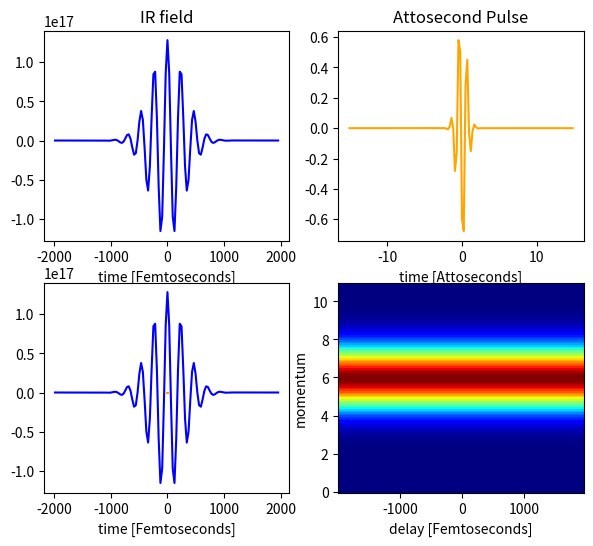
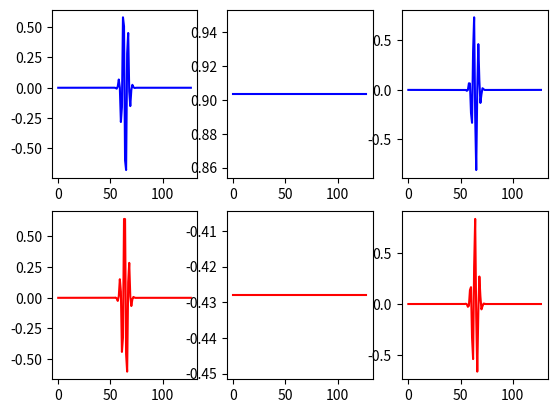
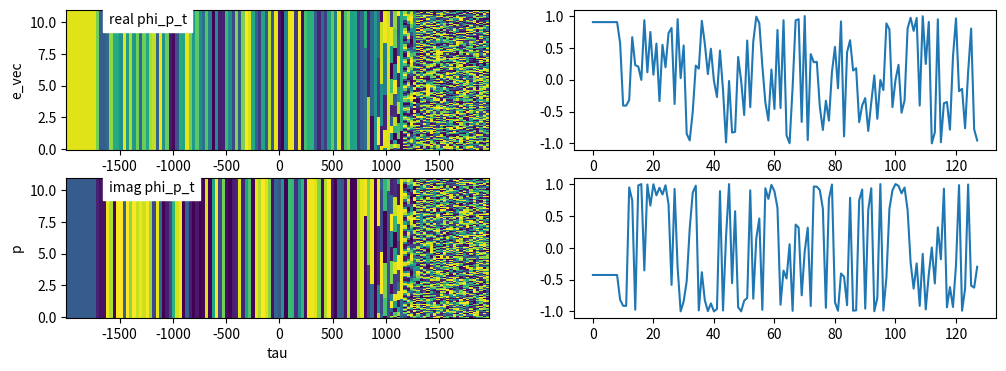
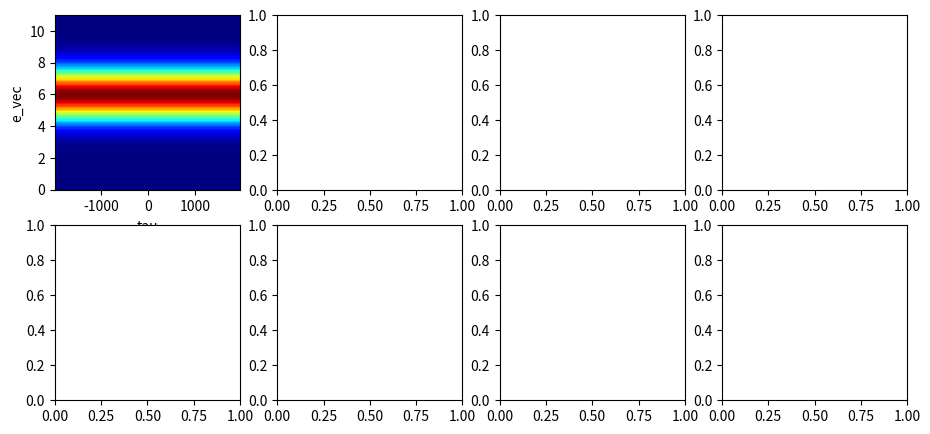

Write the Python code that produced these figures, in order.
import numpy as np
import matplotlib.pyplot as plt
from scipy import constants as sc

# SI units for defining parameters
W = 1
cm = 1e-2
um = 1e-6
fs = 1e-15
atts = 1e-18

class XUV_Field():

    def __init__(self, N):

        # define parameters in SI units
        self.N = N
        self.en0 = 150 * sc.eV # central energy
        self.den0 = 75 * sc.eV #energy fwhm
        self.f0 = self.en0/sc.h # carrier frequency
        self.T0 = 1/self.f0 # optical cycle
        self.t0 = 2 * sc.h * np.log(2) / (np.pi * self.den0) # pulse duration
        self.gdd = 1000 * atts**2 # gdd

        #discretize
        self.tmax = 30 * self.t0
        self.dt = self.tmax / N
        self.tmat = self.dt * np.arange(-N/2, N/2, 1)

        # discretize the streaking xuv field spectral matrix
        self.df = 1/(self.dt * N)
        self.fmat = self.df * np.arange(-N/2, N/2, 1)
        self.enmat = sc.h * self.fmat

        # convert to AU
        self.en0 = self.en0 / sc.physical_constants['atomic unit of energy'][0]
        self.den0 = self.den0 / sc.physical_constants['atomic unit of energy'][0]
        self.t0 = self.t0 / sc.physical_constants['atomic unit of time'][0]
        self.f0 = self.f0 * sc.physical_constants['atomic unit of time'][0]
        self.T0 = self.T0 / sc.physical_constants['atomic unit of time'][0]
        self.gdd = self.gdd / sc.physical_constants['atomic unit of time'][0]**2
        self.dt = self.dt / sc.physical_constants['atomic unit of time'][0]
        self.tmat = self.tmat / sc.physical_constants['atomic unit of time'][0]
        self.fmat = self.fmat * sc.physical_constants['atomic unit of time'][0]
        self.enmat = self.enmat / sc.physical_constants['atomic unit of energy'][0]

        # set up streaking xuv field in AU
        self.Et = np.exp(-2 * np.log(2) * (self.tmat/self.t0)**2 ) * np.exp(2j * np.pi * self.f0 * self.tmat)

        # add GDD to streaking XUV field
        self.Et = np.fft.fftshift(np.fft.ifft(np.fft.fftshift(np.fft.fftshift(np.fft.fft(np.fft.fftshift(self.Et))) * (np.exp(0.5j * self.gdd * (2 * np.pi)**2) * self.fmat))))


class IR_Field():

    def __init__(self, N):
        self.N = N
        # calculate parameters in SI units
        self.lam0 = 1.7 * um    # central wavelength
        self.f0 = sc.c/self.lam0    # carrier frequency
        self.T0 = 1/self.f0 # optical cycle
        self.t0 = 12 * fs # pulse duration
        self.ncyc = self.t0/self.T0
        self.I0 = 2e12 * W/cm**2

        # compute ponderomotive energy
        self.Up = (np.e**2 * self.I0) / (2 * sc.c * sc.epsilon_0 * sc.electron_mass * (2 * np.pi * self.f0)**2)

        # discretize time matrix
        self.tmax = 8 * self.t0
        self.dt = self.tmax / N
        self.tmat = self.dt * np.arange(-N/2, N/2, 1)

        # discretize spectral matrix
        self.df = 1/(self.dt * N)
        self.fmat = self.df * np.arange(-N/2, N/2, 1)
        self.enmat = sc.h * self.fmat

        # convert units to AU
        self.t0 = self.t0 / sc.physical_constants['atomic unit of time'][0]
        self.f0 = self.f0 * sc.physical_constants['atomic unit of time'][0]
        self.T0 = self.T0 / sc.physical_constants['atomic unit of time'][0]
        self.Up = self.Up / sc.physical_constants['atomic unit of energy'][0]
        self.dt = self.dt / sc.physical_constants['atomic unit of time'][0]
        self.tmat = self.tmat / sc.physical_constants['atomic unit of time'][0]
        self.fmat = self.fmat * sc.physical_constants['atomic unit of time'][0]
        self.enmat = self.enmat / sc.physical_constants['atomic unit of energy'][0]

        # calculate driving amplitude in AU
        self.E0 = np.sqrt(4 * self.Up * (2 * np.pi * self.f0)**2)

        # set up the driving IR field amplitude in AU
        self.Et = self.E0 * np.exp(-2 * np.log(2) * (self.tmat/self.t0)**2) * np.cos(2 * np.pi * self.f0 * self.tmat)


def plot_t_cut(indexes, axis, products, number, product, axis_p, tau, p, S):
    #index[p, tau, time]

    axis[0][number].plot(np.real(product[indexes[0], indexes[1], :]), color='blue')
    axis[0][number].plot(np.imag(product[indexes[0], indexes[1], :]), color='red')

    # integrate and list number
    integral = np.abs(xuv.dt * np.sum(product[indexes[0], indexes[1], :]))**2
    axis[0][number].text(0.1, 1.1, 'integral: {}'.format(integral), transform=axis[0][number].transAxes)

    axis[1][number].plot(products['E_xuv_m'][indexes[0], indexes[1], :], color='blue', alpha=0.5, label='E_xuv_m')
    axis[1][number].plot(np.real(products['phi_p_t_3d'][indexes[0], indexes[1], :]), color='orange', alpha=0.5, label='phi_p_t_3d')
    axis[1][number].plot(np.imag(products['phi_p_t_3d'][indexes[0], indexes[1], :]), color='orange', linestyle='dashed', alpha=0.5)
    axis[1][number].plot(np.real(products['e_ft'][indexes[0], indexes[1], :]), color='red', alpha=0.1, label='e_ft')
    axis[1][number].plot(np.imag(products['e_ft'][indexes[0], indexes[1], :]), color='red', linestyle='dashed', alpha=0.1)
    if number == 3:
        axis[1][number].legend(bbox_to_anchor=(1, 0.8))

    # label the plots with corresponding numbers in the streaking trace and time axes traces
    for vertplot in [0, 1]:
        text = axis[vertplot][number].text(0.1, 0.9, number, transform=axis[vertplot][number].transAxes)
        text.set_bbox(dict(facecolor='white', alpha=0.5, edgecolor='black'))

    text = axis_p.text(tau[indexes[1]], p[indexes[0]], number, backgroundcolor='white', alpha=0.5)
    text.set_bbox(dict(facecolor='white', alpha=0.5, edgecolor='black'))
    S[indexes[0], indexes[1]] = 0


def attosecond_streak(xuv, ir, plot):

    tau = ir.tmat

    # construct energy axis
    e_vec = (2 * xuv.en0)/xuv.N * np.arange(0, xuv.N, 1)

    tau_m, e_m, t_m = np.meshgrid(ir.tmat, e_vec, xuv.tmat)

    E_xuv_m = np.ones_like(t_m) * xuv.Et.reshape(1, 1, -1)

     # construct 2-d grid for delay and momentum from IR pulse
    e_vec_2d, tau_m_2d= np.meshgrid(e_vec, ir.tmat)
    E_ir_m = np.ones_like(tau_m_2d) * ir.Et.reshape(-1, 1)

    # construct A integrals
    A_tau = -1*ir.dt*np.cumsum(E_ir_m, 0)
    A_tau_reverse_int = ir.dt * np.flip(np.cumsum(np.flip(A_tau, 0), 0), 0)
    A_tau_reverse_int_square = ir.dt * np.flip(np.cumsum(np.flip(A_tau**2, 0), 0), 0)

    # construct 3d exp(-i phi(p, t))
    phi_p_t = np.sqrt(2 * e_vec_2d) * A_tau_reverse_int + 0.5 * A_tau_reverse_int_square

    phi_p_t_exp = np.exp(-1j * phi_p_t)

    phi_p_t_3d = np.array([phi_p_t_exp]).swapaxes(0, 2) * np.ones_like(t_m)


    # construct exp(i (p^2/2 + I_p)t)
    # e_ft = np.exp(1j * ((p_m**2)/2) * t_m)
    e_ft = np.exp(-1j * e_m * t_m)

    product = E_xuv_m * phi_p_t_3d * e_ft
    # product = E_xuv_m * e_ft

    fig, ax = plt.subplots(2, 3)

    ax[0][0].plot(np.real((E_xuv_m * e_ft)[0, 0, :]), color='blue')
    ax[0][1].plot(np.real(phi_p_t_3d[0, 0, :]), color='blue')
    ax[0][2].plot(np.real(product[0, 0, :]), color='blue')

    ax[1][0].plot(np.imag((E_xuv_m * e_ft)[0, 0, :]), color='red')
    ax[1][1].plot(np.imag(phi_p_t_3d[0, 0, :]), color='red')
    ax[1][2].plot(np.imag(product[0, 0, :]), color='red')

    integrated = xuv.dt * np.sum(product, 2)
    S = np.abs(integrated)**2

    if plot:
        fig, ax = plt.subplots(2, 2, figsize=(12, 4))

        print('imag average: ', np.average(np.imag(phi_p_t_exp)))
        print('real average: ', np.average(np.real(phi_p_t_exp)))

        ax[1][0].set_xlabel('tau')
        ax[1][0].set_ylabel('p')
        ax[1][0].text(0.1, 0.9, 'imag phi_p_t', transform=ax[1][0].transAxes, backgroundcolor='white')

        ax[0][1].plot(np.real(phi_p_t_exp[:, 50]))
        ax[1][1].plot(np.imag(phi_p_t_exp[:, 50]))
        # phi_p_t_exp[50, :] = 0


        ax[0][0].pcolormesh(ir.tmat, e_vec, np.transpose(np.real(phi_p_t_exp)))
        ax[0][0].set_xlabel('tau')
        ax[0][0].set_ylabel('e_vec')
        ax[0][0].text(0.1, 0.9, 'real phi_p_t', transform=ax[0][0].transAxes, backgroundcolor='white')
        ax[1][0].pcolormesh(ir.tmat, e_vec, np.transpose(np.imag(phi_p_t_exp)))





        fig, ax = plt.subplots(2, 4, figsize=(11, 5))
        products = {'E_xuv_m': E_xuv_m, 'phi_p_t_3d': phi_p_t_3d,
                    'e_ft': e_ft}

        # plot_t_cut(indexes=(50, 50), axis=ax, products=products, number=1, product=product, axis_p=ax[0][0],
        #            tau=tau, p=p, S=S)
        #
        # plot_t_cut(indexes=(50, 100), axis=ax, products=products, number=2, product=product, axis_p=ax[0][0],
        #            tau=tau, p=p, S=S)
        #
        # plot_t_cut(indexes=(50, 120), axis=ax, products=products, number=3, product=product, axis_p=ax[0][0],
        #            tau=tau, p=p, S=S)

        ax[0][0].set_ylabel('e_vec')
        ax[0][0].set_xlabel('tau')
        ax[0][0].pcolormesh(ir.tmat, e_vec, S, cmap='jet')

    return ir.tmat, e_vec, S






xuv = XUV_Field(N=128)
ir = IR_Field(N=128)





fig, ax = plt.subplots(2, 2, figsize=(6, 6))
plt.subplots_adjust(left=0.07, right=0.97)
ax[0][0].plot(ir.tmat, ir.Et, color='blue')
ax[0][0].set_xlabel('time [Femtoseconds]')
ax[0][0].set_title('IR field')
# ax[0][0].text(0.6, 0.8, 'FWHM:'+ str(ir.fwhm/1e-15) +'[fs]\n$\omega_0$: '+ str(ir.w0/1e15) + r'$\cdot 10^{15} \frac{rad}{s}$',
#               transform=ax[0][0].transAxes, backgroundcolor='white')

ax[0][1].plot(xuv.tmat, xuv.Et, color='orange')
ax[0][1].set_xlabel('time [Attoseconds]')
ax[0][1].set_title('Attosecond Pulse')
# ax[0][1].text(0.6, 0.8, 'FWHM:'+ str(xuv.fwhm/1e-18) +'[As]\n$\omega_0$: '+ str(xuv.w0/1e18) + r'$\cdot 10^{18} \frac{rad}{s}$',
#               transform=ax[0][1].transAxes, backgroundcolor='white')

ax[1][0].plot(ir.tmat, ir.Et, color='blue')
ax[1][0].plot(xuv.tmat, xuv.Et, color='orange')
ax[1][0].set_xlabel('time [Femtoseconds]')

tau, p, S = attosecond_streak(xuv=xuv, ir=ir, plot=True)
ax[1][1].pcolormesh(tau, p, S, cmap='jet')
ax[1][1].set_xlabel('delay [Femtoseconds]')
ax[1][1].set_ylabel('momentum')


plt.show()